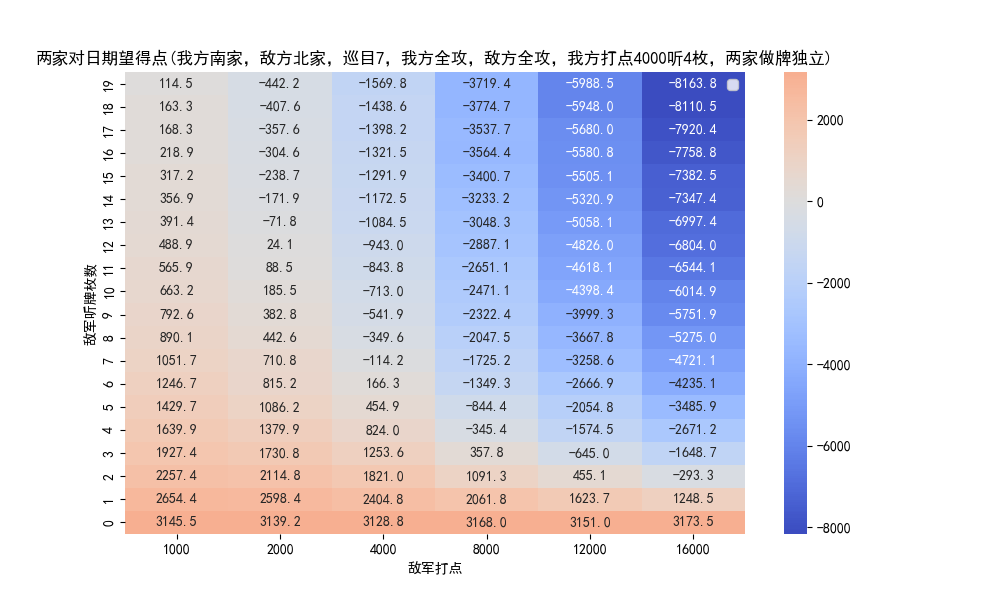

The data file committed next to this chart (first rows):
oppo_wait_count, oppo_hand_power, draw_pile_size, avg_score_diff
0, 1000, 46, 3146
0, 2000, 46, 3139
0, 4000, 46, 3129
0, 8000, 46, 3168
0, 12000, 46, 3151
0, 16000, 46, 3174
1, 1000, 46, 2654
1, 2000, 46, 2598
1, 4000, 46, 2405
1, 8000, 46, 2062
1, 12000, 46, 1624
1, 16000, 46, 1248
2, 1000, 46, 2257
2, 2000, 46, 2115
2, 4000, 46, 1821
2, 8000, 46, 1091
2, 12000, 46, 455.1
2, 16000, 46, -293.3
3, 1000, 46, 1927
3, 2000, 46, 1731
3, 4000, 46, 1254
3, 8000, 46, 357.8
3, 12000, 46, -645
3, 16000, 46, -1649
4, 1000, 46, 1640
4, 2000, 46, 1380
4, 4000, 46, 824.0
4, 8000, 46, -345.4
4, 12000, 46, -1574
4, 16000, 46, -2671
5, 1000, 46, 1430
5, 2000, 46, 1086
5, 4000, 46, 454.9
5, 8000, 46, -844.4
5, 12000, 46, -2055
5, 16000, 46, -3486
6, 1000, 46, 1247
6, 2000, 46, 815.2
6, 4000, 46, 166.3
6, 8000, 46, -1349
6, 12000, 46, -2667
6, 16000, 46, -4235
7, 1000, 46, 1052
7, 2000, 46, 710.8
7, 4000, 46, -114.2
7, 8000, 46, -1725
7, 12000, 46, -3259
7, 16000, 46, -4721
8, 1000, 46, 890.1
8, 2000, 46, 442.6
8, 4000, 46, -349.6
8, 8000, 46, -2047
8, 12000, 46, -3668
8, 16000, 46, -5275
9, 1000, 46, 792.6
9, 2000, 46, 382.8
9, 4000, 46, -541.9
9, 8000, 46, -2322
9, 12000, 46, -3999
9, 16000, 46, -5752
... 60 more rows
